Run: headless pygame with SDL's dummy video driver; simulated clock (each Clock.tick advances the game by its frame time, no real sleeping); random seed 0; keys injected as events and as key.get_pressed() state; mouse plan: one left click at the window centre at the start of phase 2, then a move to the lower-right quarter at the start of phase 3.
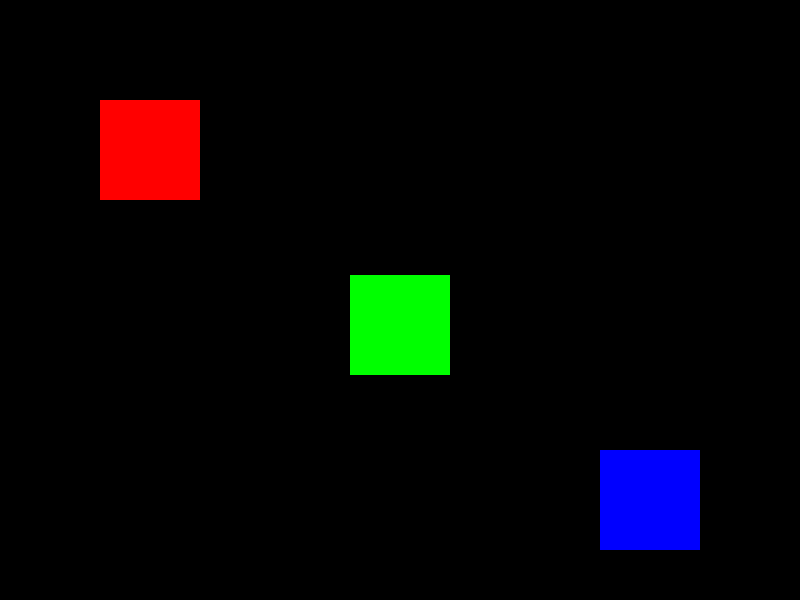
Frame 1 of 4 · flips 1–60 · no input
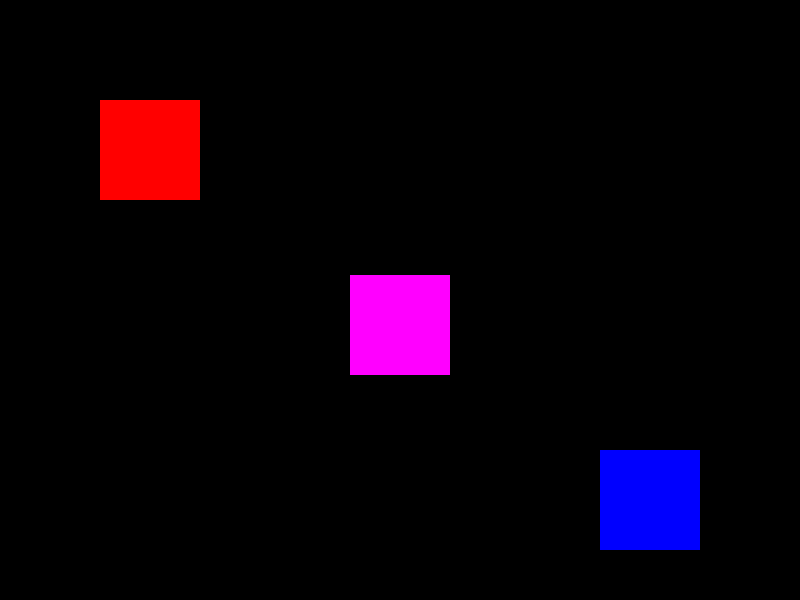
Frame 2 of 4 · flips 61–180 · clicked the window centre · tapped SPACE, RETURN · held RIGHT (→), D
Frame 3 of 4 · flips 181–300 · moved the mouse to the lower-right quarter · held DOWN (↓), S · screen unchanged from frame 2, image omitted
Frame 4 of 4 · flips 301–420 · held LEFT (←), A, UP (↑), W · screen unchanged from frame 3, image omitted

The pygame program that drew these frames:

import pygame
# Your game setup would go here
gameScreen = pygame.display.set_mode((800,600))
pygame.display.set_caption('Pygame Mouse Click - Test Game')
# Define rectangles and their colors
rectangles = [
    {"rect": pygame.Rect((100, 100), (100, 100)), "color": (255,0,0), "clicked_color": (255,255,0)}, # Red rectangle
    {"rect": pygame.Rect((350, 275), (100, 100)), "color": (0,255,0), "clicked_color": (255,0,255)}, # Green rectangle
    {"rect": pygame.Rect((600, 450), (100, 100)), "color": (0,0,255), "clicked_color": (0,255,255)}  # Blue rectangle
]
running = True
while running:
    gameScreen.fill((0,0,0)) # Clear the screen
    for r in rectangles:  # Draw rectangles
        pygame.draw.rect(gameScreen, r["color"], r["rect"])
    pygame.display.update()
    for event in pygame.event.get():
        if event.type == pygame.QUIT:
            running = False
        if event.type == pygame.MOUSEBUTTONDOWN:
            x, y = pygame.mouse.get_pos() # Get click position
            for r in rectangles: # Check each rectangle
                if r["rect"].collidepoint(x, y): # Check if click is within rectangle
                    r["color"] = r["clicked_color"] # Change the clicked color
pygame.quit()
